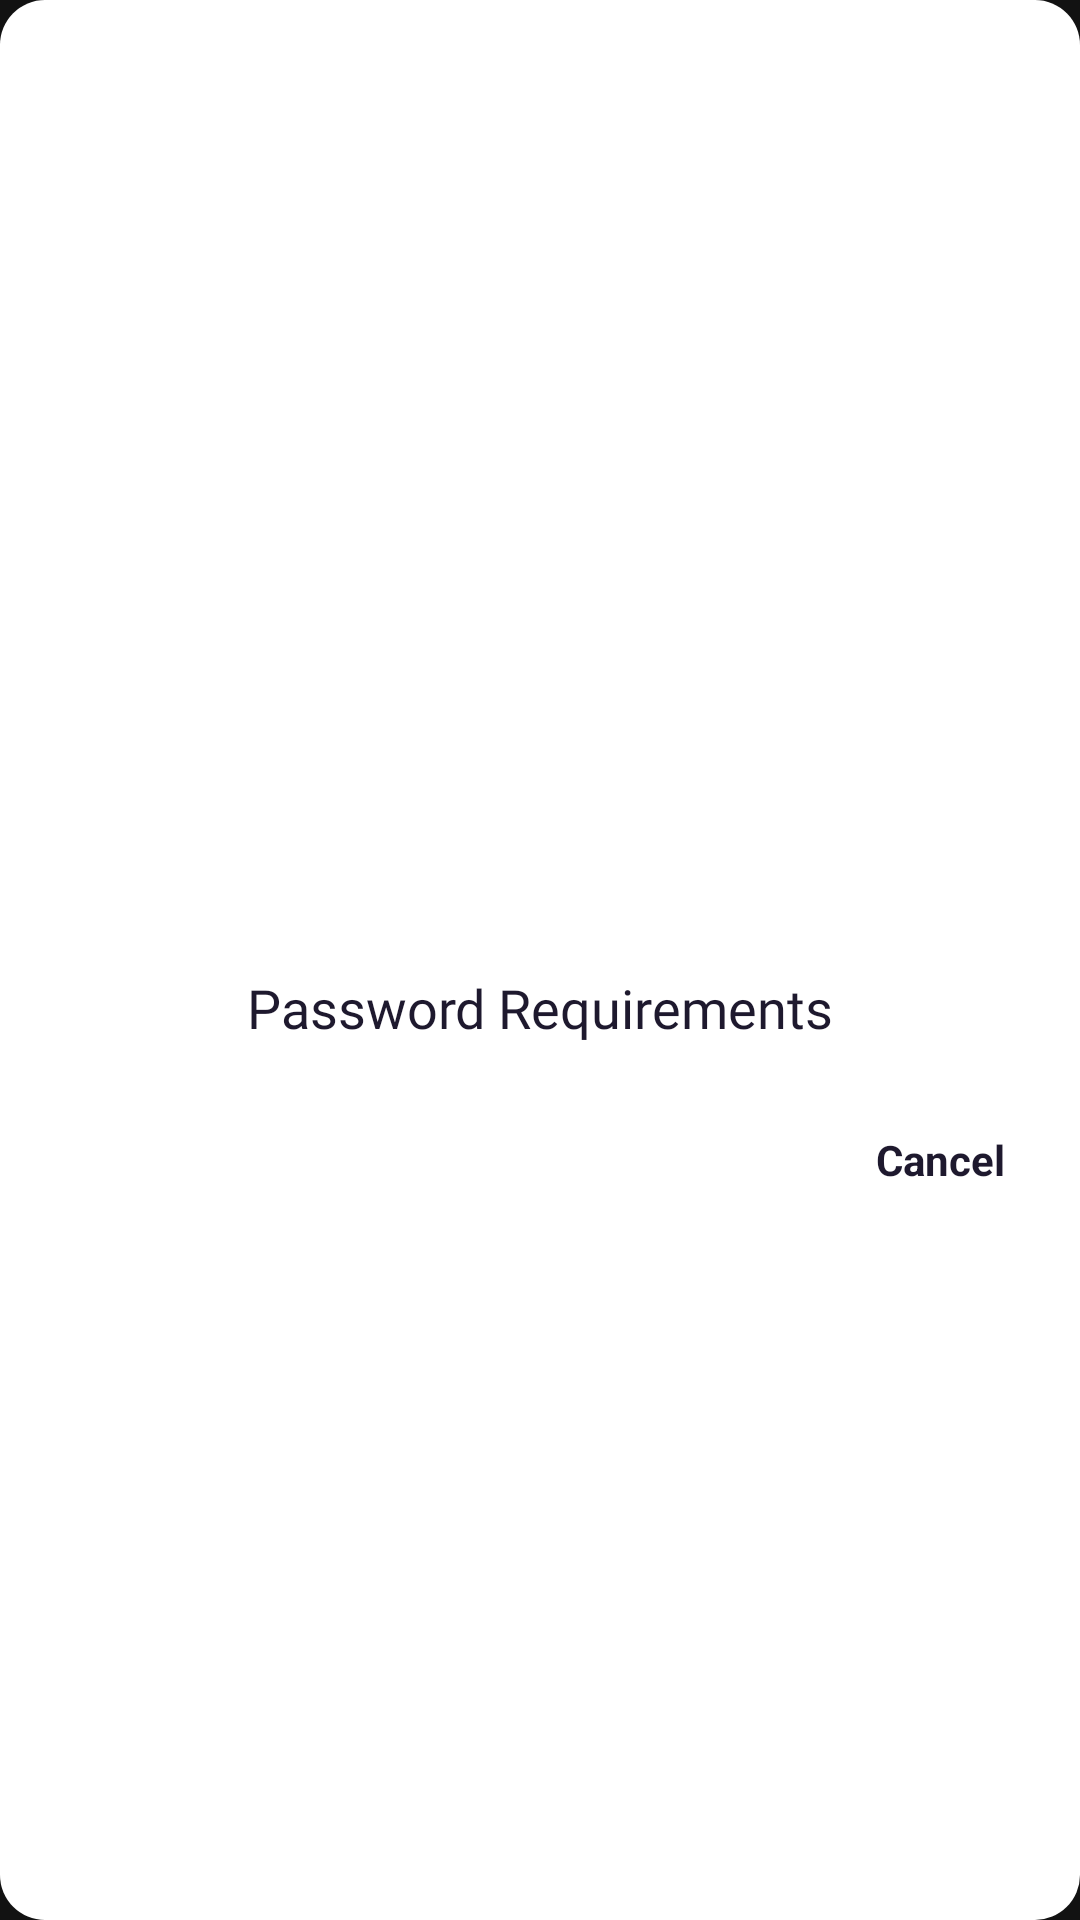

The Android layout XML behind this screen, and the referenced resources:
<!-- AndroidManifest.xml: application theme AppTheme -->
<!-- res/layout/password_feedback_dialog.xml -->
<?xml version="1.0" encoding="utf-8"?>
<LinearLayout xmlns:android="http://schemas.android.com/apk/res/android"
    android:layout_width="match_parent"
    android:layout_height="wrap_content"
    android:orientation="vertical"
    android:background="@drawable/layout_background"
    android:gravity="center"
    android:padding="25dp">

    <ImageView
        android:id="@+id/imageView"
        android:layout_width="70dp"
        android:layout_height="70dp"
        android:layout_gravity="center"
        android:src="@drawable/error_icon"/>
    <TextView

        android:layout_width="wrap_content"
        android:layout_height="wrap_content"
        android:text="@string/password_instructions"
        android:textColor="@color/colorDark"
        android:textSize="18sp"
        android:fontFamily="@font/source_code_pro_bold"
        android:layout_marginTop="10sp"/>

    <TextView
        android:id="@+id/password_list"
        android:layout_width="wrap_content"
        android:layout_marginTop="10dp"
        android:layout_height="wrap_content"
        android:textColor="@color/lightGray"

        android:textSize="14sp" />

    <LinearLayout
        android:layout_width="match_parent"
        android:layout_height="wrap_content"
        android:orientation="horizontal">
        <TextView
            android:id="@+id/cancel_button_dialog"
            android:layout_width="match_parent"
            android:layout_height="wrap_content"
            android:text= "@string/cancel"
            android:textColor="@color/colorDark"

            android:textStyle="bold"
            android:gravity="end"/>
    </LinearLayout>
</LinearLayout>
<!-- resources referenced by this layout -->
<resources>
  <color name="colorDark">#1e192e</color>
  <color name="lightGray">#372e4a</color>
  <!-- drawable layout_background (drawable) -->
  <?xml version="1.0" encoding="utf-8"?>
  <shape xmlns:android="http://schemas.android.com/apk/res/android">
  
      <corners android:radius="15dp">
  
      </corners>
      <solid android:color="@color/colorWhite" />
  </shape>
  <string name="cancel">Cancel</string>
  <string name="password_instructions">Password Requirements</string>
  <style name="AppTheme" parent="Theme.MaterialComponents.NoActionBar">
  
          
          <item name="colorPrimary">@color/colorDark</item>
          <item name="colorPrimaryDark">@color/colorDark</item>
          <item name="colorAccent">@color/colorAccent</item>
  
      </style>
  <color name="colorWhite">#FFFFFF</color>
  <color name="colorAccent">#e74c3c</color>
</resources>
